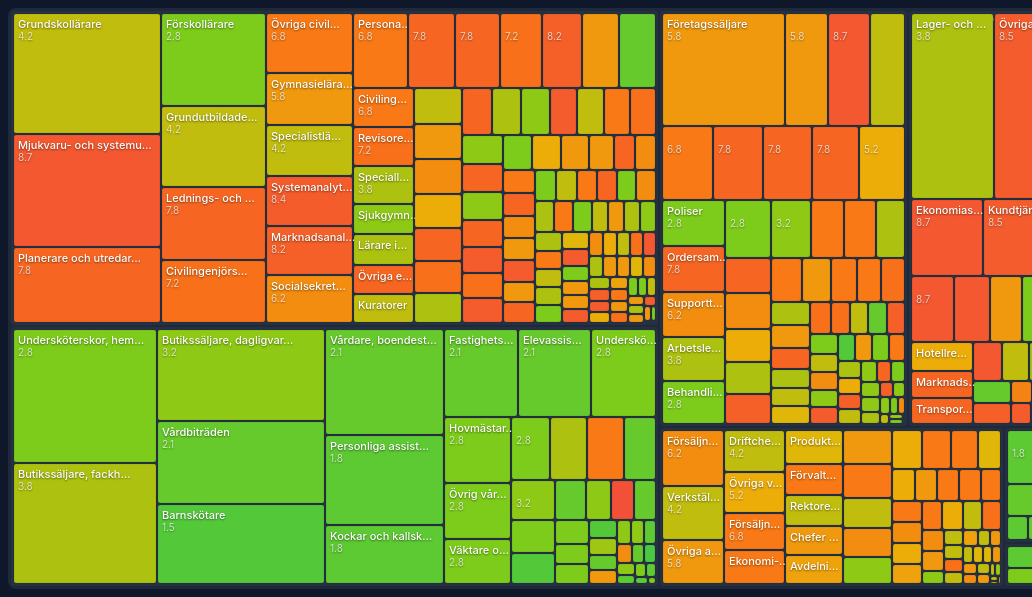
D3 v7 page, settled after 480 driven frames (8 s of simulated time); the page loaded 1 data file(s).


(async function() {
  const data = await d3.json('data.json');

  // Color scale: 0=green, 5=yellow, 10=red
  const colorScale = d3.scaleLinear()
    .domain([0, 3, 5, 7, 10])
    .range(['#22c55e', '#84cc16', '#eab308', '#f97316', '#ef4444'])
    .clamp(true);

  const container = document.getElementById('treemap');
  const tooltip = document.getElementById('tooltip');
  const minSlider = document.getElementById('min-score');
  const maxSlider = document.getElementById('max-score');
  const minVal = document.getElementById('min-score-val');
  const maxVal = document.getElementById('max-score-val');
  const groupSelect = document.getElementById('group-by');
  const searchInput = document.getElementById('search');
  const searchCount = document.getElementById('search-count');

  function fmt(n) {
    return n != null ? n.toLocaleString('sv-SE') : '—';
  }

  function updateKPIs(filtered) {
    const withEmp = filtered.filter(d => d.employment);
    const totalEmp = d3.sum(withEmp, d => d.employment);
    const weightedAvg = totalEmp > 0
      ? d3.sum(withEmp, d => d.score * d.employment) / totalEmp
      : 0;
    const highExp = d3.sum(withEmp.filter(d => d.score >= 7), d => d.employment);

    document.getElementById('kpi-occs').textContent = fmt(filtered.length);
    document.getElementById('kpi-emp').textContent = fmt(totalEmp);
    document.getElementById('kpi-avg').textContent = weightedAvg.toFixed(1);
    document.getElementById('kpi-high').textContent =
      totalEmp > 0 ? `${fmt(highExp)} (${(100 * highExp / totalEmp).toFixed(0)}%)` : '—';
  }

  function render() {
    const minScore = parseFloat(minSlider.value);
    const maxScore = parseFloat(maxSlider.value);
    const groupBy = groupSelect.value;
    const searchTerm = searchInput.value.trim().toLowerCase();

    minVal.textContent = minScore;
    maxVal.textContent = maxScore;

    const filtered = data.filter(d =>
      d.employment && d.employment > 0 &&
      d.score >= minScore && d.score <= maxScore
    );

    updateKPIs(filtered);

    const isSearching = searchTerm.length > 0;
    const matchesSearch = d => !isSearching ||
      d.name.toLowerCase().includes(searchTerm) ||
      (d.name_en && d.name_en.toLowerCase().includes(searchTerm));

    if (isSearching) {
      const matchCount = filtered.filter(matchesSearch).length;
      searchCount.textContent = `${matchCount} träffar`;
    } else {
      searchCount.textContent = '';
    }

    // Build hierarchy
    const grouped = d3.group(filtered, d => d[groupBy]);
    const root = d3.hierarchy({
      name: 'root',
      children: Array.from(grouped, ([key, values]) => ({
        name: key,
        children: values.map(d => ({ ...d, value: d.employment }))
      }))
    })
      .sum(d => d.value || 0)
      .sort((a, b) => b.value - a.value);

    const width = container.clientWidth;
    const height = Math.max(500, Math.min(window.innerHeight - 280, 700));

    d3.treemap()
      .size([width, height])
      .paddingTop(22)
      .paddingInner(2)
      .paddingOuter(3)
      .round(true)(root);

    container.innerHTML = '';

    const svg = d3.select(container)
      .append('svg')
      .attr('width', width)
      .attr('height', height)
      .style('background', '#1e293b');

    // Group backgrounds
    const groups = svg.selectAll('.group')
      .data(root.children || [])
      .join('g')
      .attr('class', 'group');

    groups.append('rect')
      .attr('x', d => d.x0)
      .attr('y', d => d.y0)
      .attr('width', d => d.x1 - d.x0)
      .attr('height', d => d.y1 - d.y0)
      .attr('fill', 'rgba(255,255,255,0.03)')
      .attr('rx', 4);

    // Group labels
    groups.append('text')
      .attr('class', 'group-label')
      .attr('x', d => d.x0 + 6)
      .attr('y', d => d.y0 + 15)
      .text(d => d.data.name);

    // Leaf rects
    const leaves = svg.selectAll('.leaf')
      .data(root.leaves())
      .join('g')
      .attr('class', 'leaf')
      .attr('transform', d => `translate(${d.x0},${d.y0})`);

    leaves.append('rect')
      .attr('width', d => Math.max(0, d.x1 - d.x0))
      .attr('height', d => Math.max(0, d.y1 - d.y0))
      .attr('fill', d => colorScale(d.data.score))
      .attr('rx', 2)
      .attr('stroke', d => isSearching && matchesSearch(d.data) ? '#fff' : 'rgba(0,0,0,0.2)')
      .attr('stroke-width', d => isSearching && matchesSearch(d.data) ? 2 : 0.5)
      .style('opacity', d => isSearching && !matchesSearch(d.data) ? 0.15 : 1)
      .style('cursor', 'pointer')
      .on('mousemove', (e, d) => showTooltip(e, d.data))
      .on('mouseleave', hideTooltip);

    // Labels (only if rect is big enough)
    leaves.each(function(d) {
      const w = d.x1 - d.x0;
      const h = d.y1 - d.y0;
      const g = d3.select(this);

      if (w > 50 && h > 20) {
        const name = d.data.name;
        const maxChars = Math.floor(w / 6.5);
        const label = name.length > maxChars ? name.slice(0, maxChars - 1) + '…' : name;
        g.append('text')
          .attr('class', 'rect-label')
          .attr('x', 4)
          .attr('y', 14)
          .text(label);
      }
      if (w > 35 && h > 34) {
        g.append('text')
          .attr('class', 'rect-label-score')
          .attr('x', 4)
          .attr('y', 26)
          .text(d.data.score.toFixed(1));
      }
    });
  }

  function showTooltip(event, d) {
    tooltip.innerHTML = `
      <div class="tt-name">${d.name}</div>
      <div class="tt-name-en">${d.name_en} · SSYK ${d.ssyk}</div>
      <div style="display:flex;align-items:center;gap:8px;margin:6px 0">
        <span class="tt-score">${d.score.toFixed(1)}</span>
        <span class="tt-label">AI-exponering</span>
      </div>
      <div class="tt-row"><span class="tt-label">Sysselsatta</span><span class="tt-val">${fmt(d.employment)}</span></div>
      <div class="tt-row"><span class="tt-label">Medianlön</span><span class="tt-val">${d.salary_display || '—'}</span></div>
      <div class="tt-row"><span class="tt-label">Yrkesgrupp</span><span class="tt-val">${d.category}</span></div>
      ${d.rationale ? `<div class="tt-rationale"><strong>Motivering:</strong> ${d.rationale}</div>` : ''}
    `;
    tooltip.classList.add('visible');
    positionTooltip(event);
  }

  function positionTooltip(event) {
    const tt = tooltip;
    const pad = 12;
    let x = event.clientX + pad;
    let y = event.clientY + pad;
    const rect = tt.getBoundingClientRect();
    if (x + rect.width > window.innerWidth - pad) x = event.clientX - rect.width - pad;
    if (y + rect.height > window.innerHeight - pad) y = event.clientY - rect.height - pad;
    tt.style.left = x + 'px';
    tt.style.top = y + 'px';
  }

  function hideTooltip() {
    tooltip.classList.remove('visible');
  }

  // Bind controls
  searchInput.addEventListener('input', render);
  minSlider.addEventListener('input', render);
  maxSlider.addEventListener('input', render);
  groupSelect.addEventListener('change', render);
  window.addEventListener('resize', render);

  render();
})();


### data: data.json
[
 {
  "name": "Telefonförsäljare m.fl.",
  "name_en": "Telemarketers",
  "ssyk": "5242",
  "category": "Service & handel",
  "category_2digit": 52,
  "employment": 6259,
  "salary_median": 32300,
  "salary_display": "32 300 kr/mån",
  "score": 9.2,
  "rationale": "Telefonförsäljning är extremt exponerat …",
  "description": "En telefonförsäljare kontaktar potentiel…"
 },
 {
  "name": "Statistiker",
  "name_en": "Statisticians",
  "ssyk": "2122",
  "category": "Specialister",
  "category_2digit": 21,
  "employment": 2007,
  "salary_median": 50000,
  "salary_display": "50 000 kr/mån",
  "score": 8.7,
  "rationale": "Statistiker arbetar nästan uteslutande d…",
  "description": "En statistiker i Sverige arbetar huvudsa…"
 },
 {
  "name": "Mjukvaru- och systemutvecklare m.fl.",
  "name_en": "Software- and system developers",
  "ssyk": "2512",
  "category": "Specialister",
  "category_2digit": 25,
  "employment": 110698,
  "salary_median": 52500,
  "salary_display": "52 500 kr/mån",
  "score": 8.7,
  "rationale": "Mjukvaru- och systemutvecklare arbetar n…",
  "description": "**Swedish Software and System Developers…"
 },
 {
  "name": "Redovisningsekonomer",
  "name_en": "Accounting associate professionals",
  "ssyk": "3313",
  "category": "Tekniker",
  "category_2digit": 33,
  "employment": 31566,
  "salary_median": 42400,
  "salary_display": "42 400 kr/mån",
  "score": 8.7,
  "rationale": "Redovisningsekonomer utför nästan uteslu…",
  "description": "Swedish Redovisningsekonomer typically h…"
 },
 {
  "name": "Ekonomiassistenter m.fl.",
  "name_en": "Economic assistants",
  "ssyk": "4111",
  "category": "Kontorspersonal",
  "category_2digit": 41,
  "employment": 38294,
  "salary_median": 35200,
  "salary_display": "35 200 kr/mån",
  "score": 8.7,
  "rationale": "Ekonomiassistentens arbete är nästan hel…",
  "description": "**Ekonomiassistenter** hanterar löpande …"
 },
 {
  "name": "Löne- och personaladministratörer",
  "name_en": "Payroll and personnel clerks",
  "ssyk": "4112",
  "category": "Kontorspersonal",
  "category_2digit": 41,
  "employment": 16163,
  "salary_median": 37500,
  "salary_display": "37 500 kr/mån",
  "score": 8.7,
  "rationale": "Arbetet är nästan helt digitalt och rege…",
  "description": "Swedish löne- och personaladministratöre…"
 },
 {
  "name": "Backofficepersonal m.fl.",
  "name_en": "Back office-staff",
  "ssyk": "4113",
  "category": "Kontorspersonal",
  "category_2digit": 41,
  "employment": 2872,
  "salary_median": 36900,
  "salary_display": "36 900 kr/mån",
  "score": 8.7,
  "rationale": "Backofficepersonal utför nästan utesluta…",
  "description": "**Backofficepersonal (SSYK 4113)** hante…"
 },
 {
  "name": "Inköps- och orderassistenter",
  "name_en": "Purchasing and ordering assistants",
  "ssyk": "4115",
  "category": "Kontorspersonal",
  "category_2digit": 41,
  "employment": 7616,
  "salary_median": 36600,
  "salary_display": "36 600 kr/mån",
  "score": 8.7,
  "rationale": "Arbetet är nästan helt digitalt och utfö…",
  "description": "Swedish purchasing and ordering assistan…"
 },
 "... 304 more items"
]